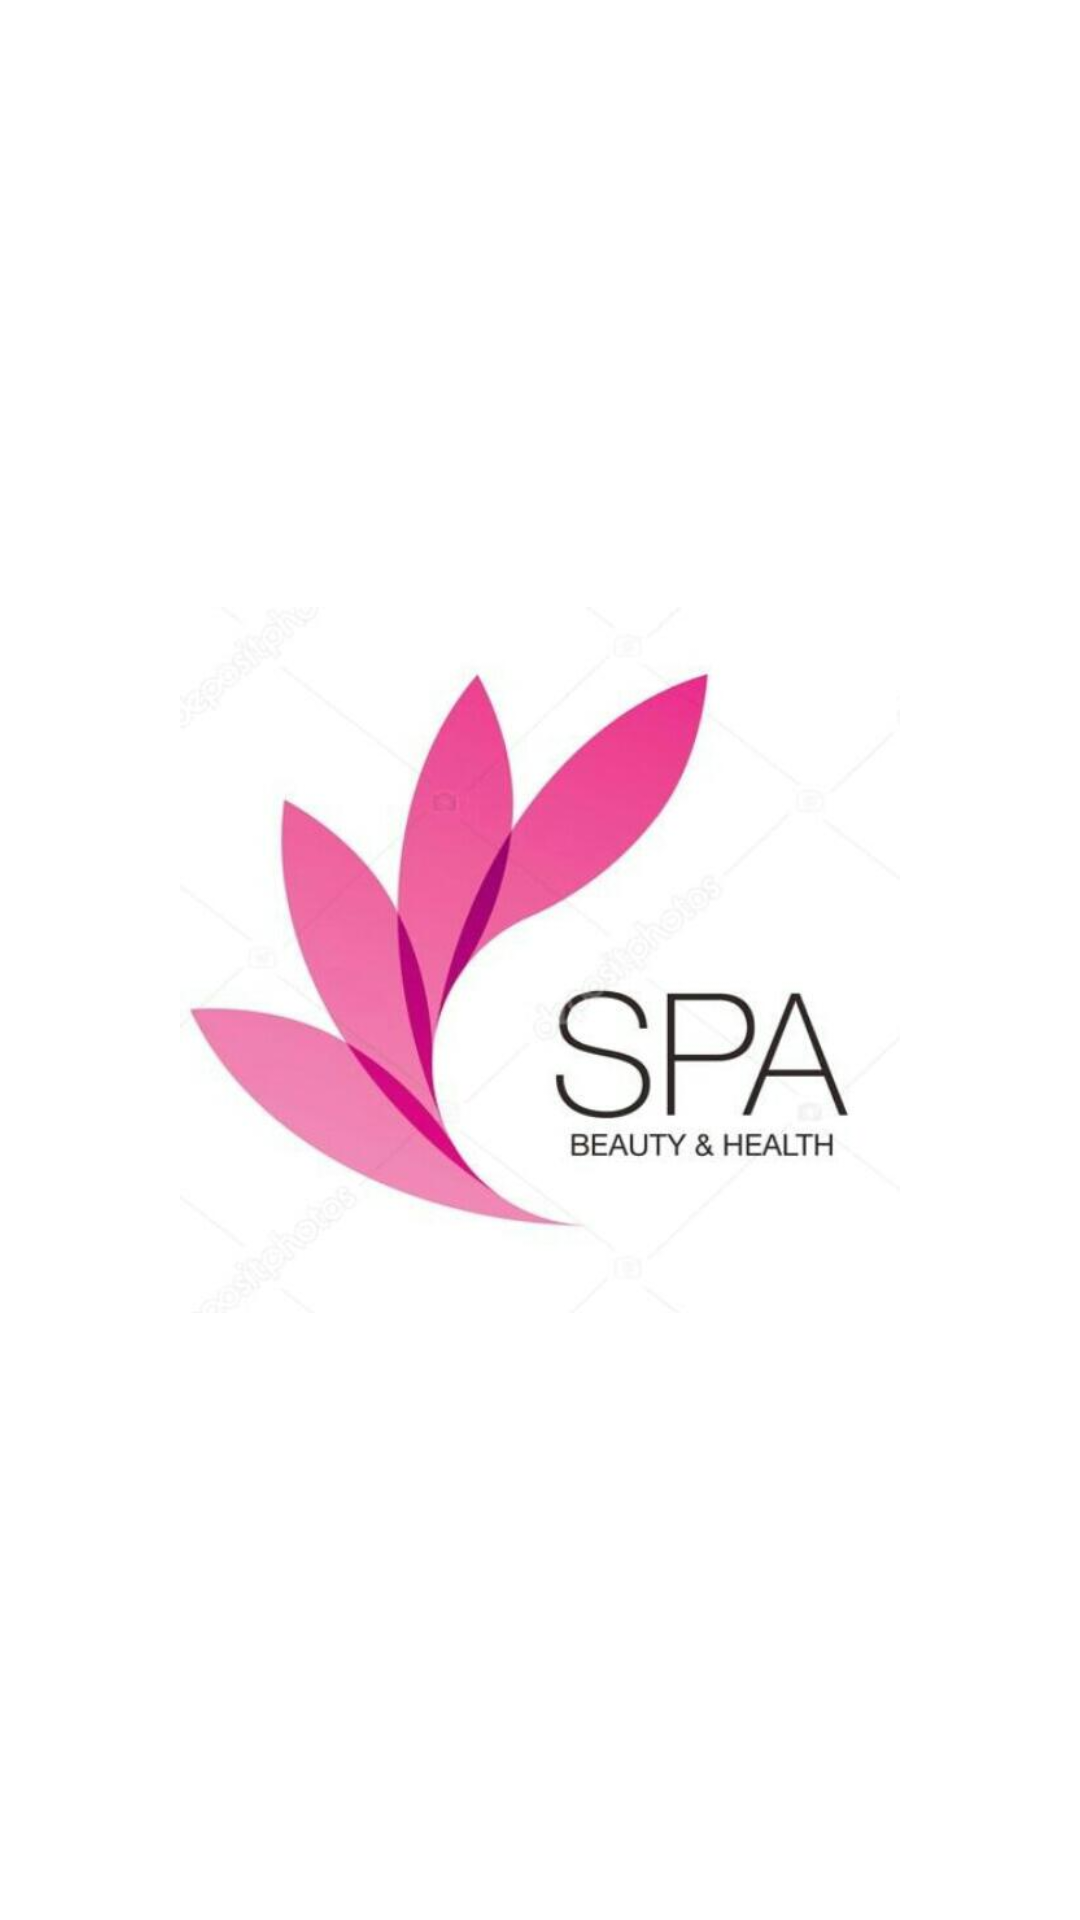

Android layout source for this screen:
<!-- AndroidManifest.xml: application theme AppTheme -->
<!-- res/layout/splash.xml -->
<?xml version="1.0" encoding="utf-8"?>
<LinearLayout xmlns:android="http://schemas.android.com/apk/res/android"
    android:layout_width="match_parent"
    android:layout_height="match_parent"
android:gravity="center"
    android:background="@color/white"
    android:orientation="vertical">

    <ImageView
        android:layout_width="wrap_content"
        android:layout_height="wrap_content"
        android:id="@+id/imageLogo"
        android:layout_margin="60dp"
        android:src="@drawable/logo"
        android:visibility="visible"
        android:layout_gravity="center_horizontal" />

    <com.google.android.material.textview.MaterialTextView
        android:layout_width="wrap_content"
        android:layout_height="wrap_content"
        android:textAppearance="@style/TextAppearance.AppCompat.Display3"
        android:text="@string/dummy_content"
        android:gravity="center"
        android:visibility="gone"
        android:textColor="@color/white"
        android:layout_marginTop="15dp"
        android:id="@+id/textView3"
        android:layout_gravity="center_horizontal" />
</LinearLayout>
<!-- resources referenced by this layout -->
<resources>
  <color name="white">#FFFFFFFF</color>
  <!-- drawable logo: png bitmap (drawable, 20300 bytes) -->
  <string name="dummy_content">SPA</string>
  <style name="AppTheme" parent="Theme.MaterialComponents.Light.NoActionBar">
          
          <item name="android:colorControlActivated">@color/purple_700</item>
          
          <item name="colorPrimary">@color/purple_500</item>
  
          
          <item name="colorPrimaryDark">@color/purple_700</item>
  
          
          <item name="colorAccent">@color/purple_500</item>
      </style>
  <color name="purple_700">#FF3700B3</color>
  <color name="purple_500">#FF6200EE</color>
</resources>
